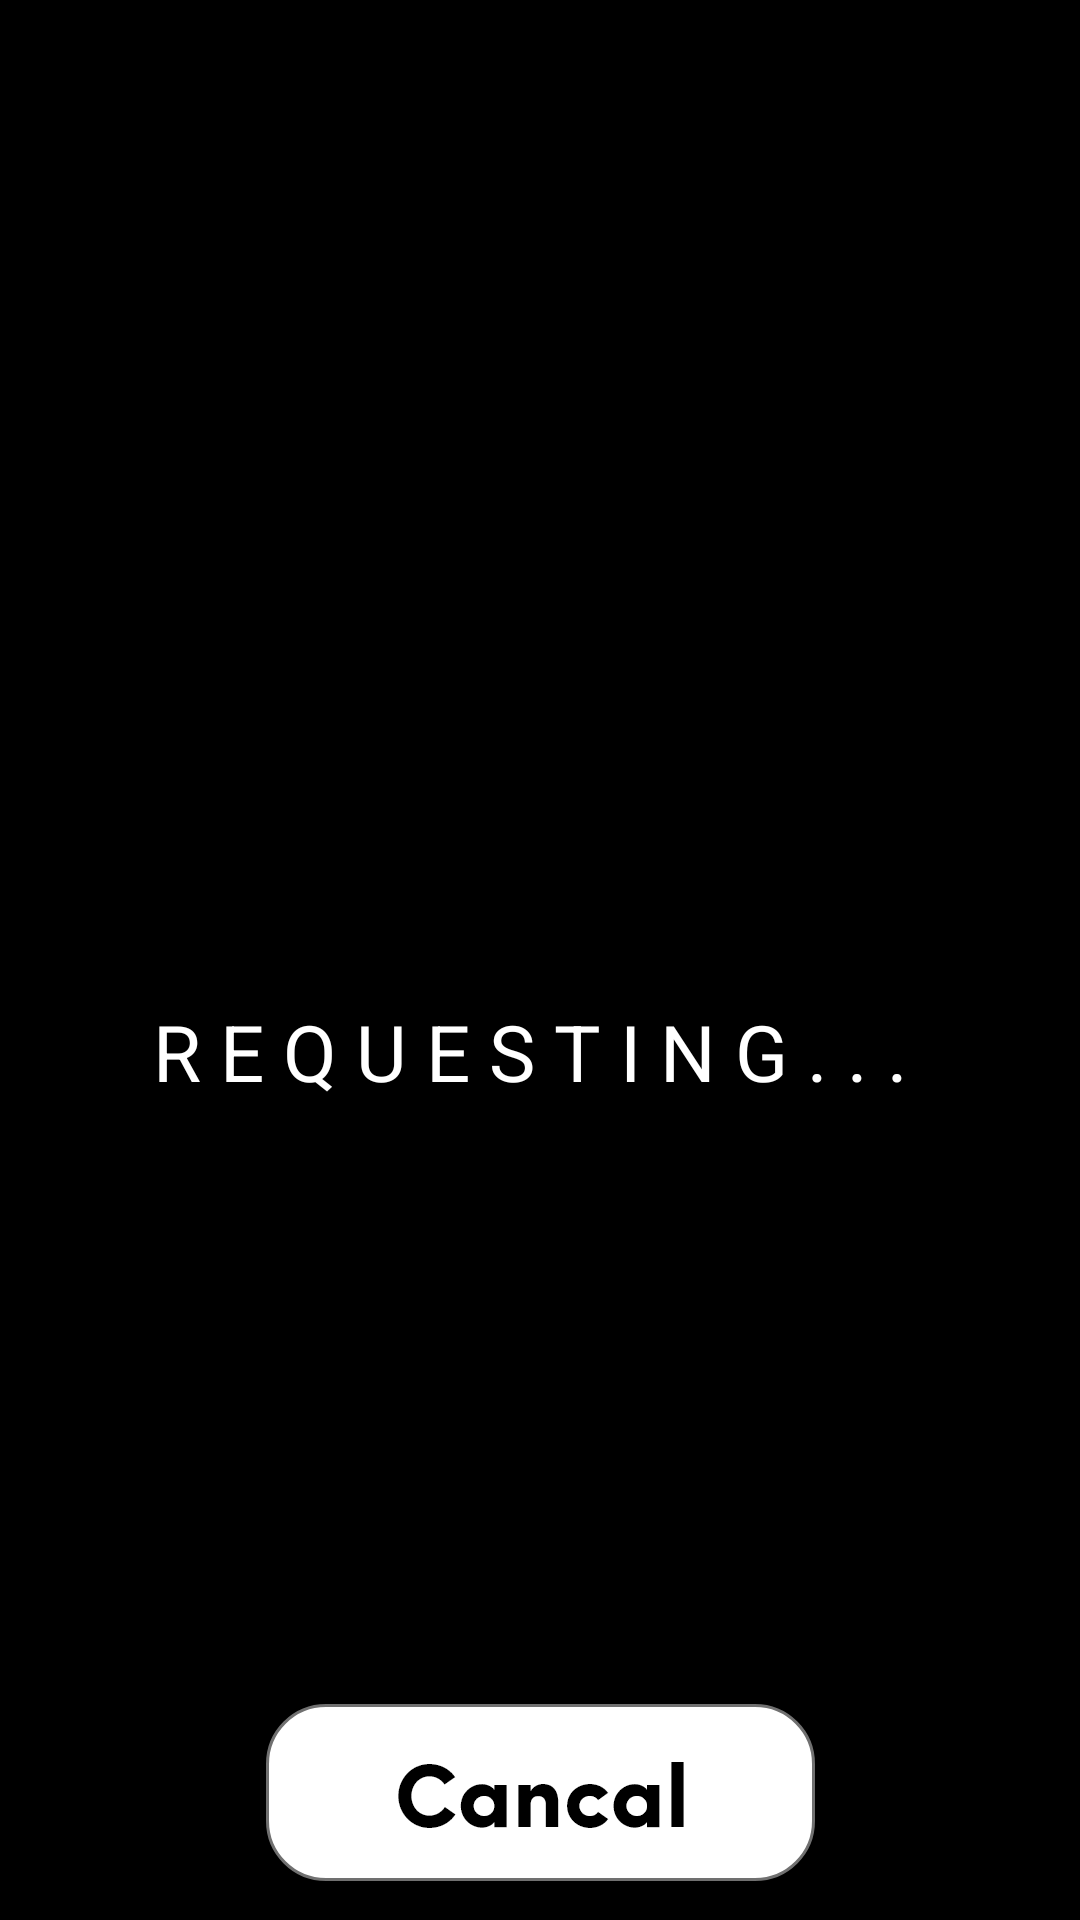

The Android layout XML behind this screen, and the referenced resources:
<!-- AndroidManifest.xml: application theme Theme.AppCompat.NoActionBar -->
<!-- res/layout/activity_loading.xml -->
<?xml version="1.0" encoding="utf-8"?>
<LinearLayout
    xmlns:android="http://schemas.android.com/apk/res/android"
    xmlns:app="http://schemas.android.com/apk/res-auto"
    xmlns:tools="http://schemas.android.com/tools"
    android:layout_width="match_parent"
    android:layout_height="match_parent"
    tools:context=".LoadingActivity"
    android:background="#000"
    android:gravity="center"
    android:orientation="vertical">

    <ImageView
        android:id="@+id/loadingLogo"
        android:layout_width="300dp"
        android:layout_height="300dp"
        android:contentDescription="SplashLogo"
        android:scaleType="fitXY"/>

    <TextView
        android:layout_width="wrap_content"
        android:layout_height="wrap_content"
        android:text="R e q u e s t i n g . . . "
        android:textAllCaps="true"
        android:textColor="@color/white"
        android:layout_marginTop="20dp"
        android:textSize="26sp"
        android:textStyle="bold"
        android:textAlignment="center"
        android:textFontWeight="600"
        android:gravity="center_horizontal" />

    <ImageView
        android:id="@+id/cancalhigh"
        android:layout_marginTop="200dp"
        android:layout_width="match_parent"
        android:layout_height="wrap_content"
        android:src="@drawable/cancalhigh"/>

</LinearLayout>
<!-- resources referenced by this layout -->
<resources>
  <!-- drawable cancalhigh: png bitmap (drawable-hdpi, 4319 bytes) -->
  <!-- not gathered from this repository: default colours our renderer supplied (Android Studio template values) -->
  <color name="white">#FFFFFFFF</color>
</resources>
